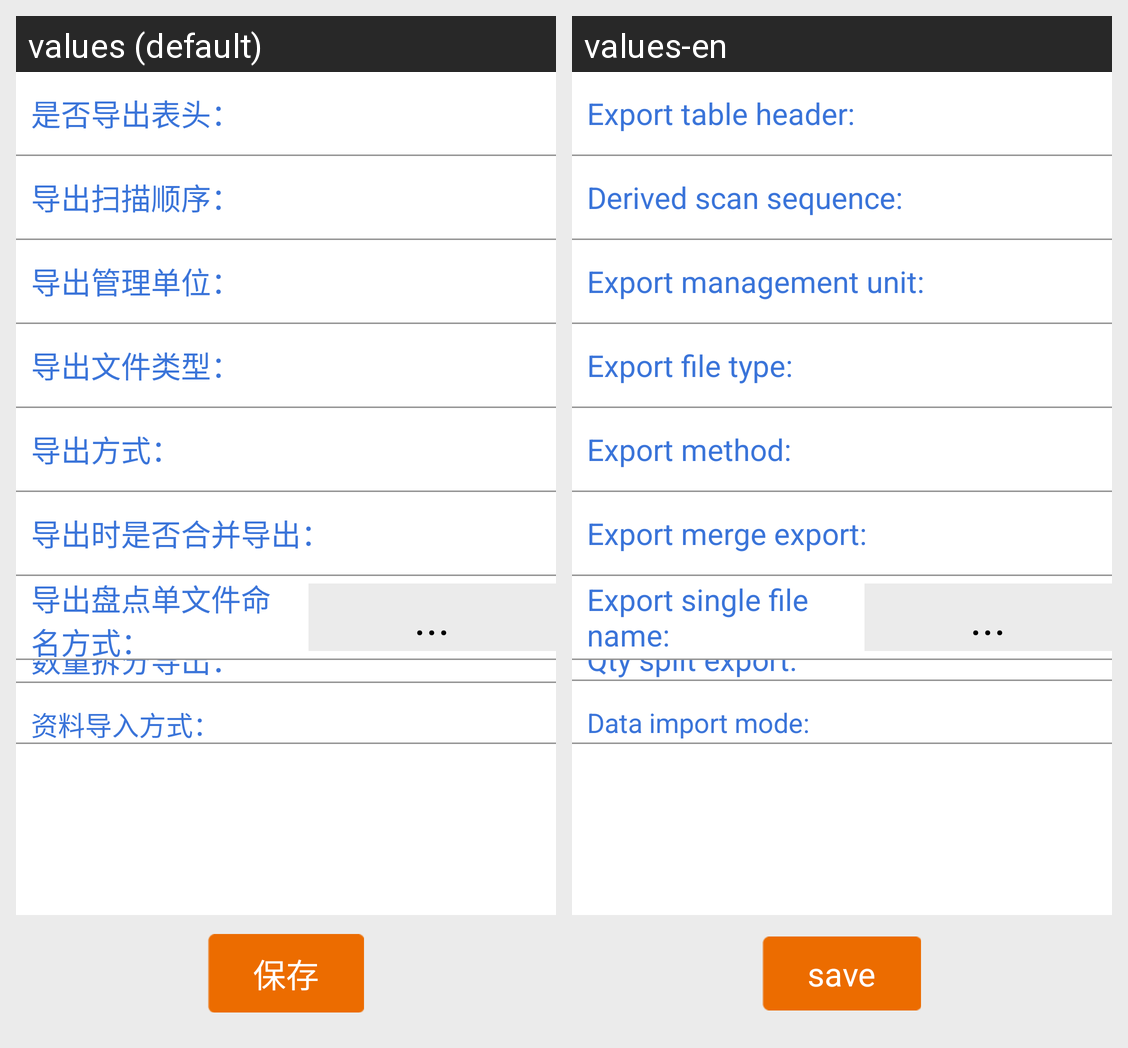

Locale-by-locale string values for the Android screen shown in this grid:
Android screen res/layout/fragment_out_in_setting.xml rendered under 2 locales, left to right: values (default), values-en. Device: Nexus 5 (rendered at 1080×1920; each locale shown at half size, 540×960, under a caption strip naming it); theme MyCustomTheme.
Strings drawn on this screen, with the default value and each locale's value (text and hints the layout hard-codes, and strings that could not be matched under every locale, appear in the picture but are not listed):

control1
  values: 是否导出表头：
  values-en: Export table header:

control2
  values: 导出扫描顺序：
  values-en: Derived scan sequence:

control3
  values: 导出管理单位：
  values-en: Export management unit:

control4
  values: 导出文件类型：
  values-en: Export file type:

control9
  values: 导出方式：
  values-en: Export method:

control5
  values: 导出时是否合并导出：
  values-en: Export merge export:

control6
  values: 导出盘点单文件命名方式：
  values-en: Export single file name:

control7
  values: 数量拆分导出：
  values-en: Qty split export:

control8
  values: 资料导入方式：
  values-en: Data import mode:

save
  values: 保存
  values-en: save
